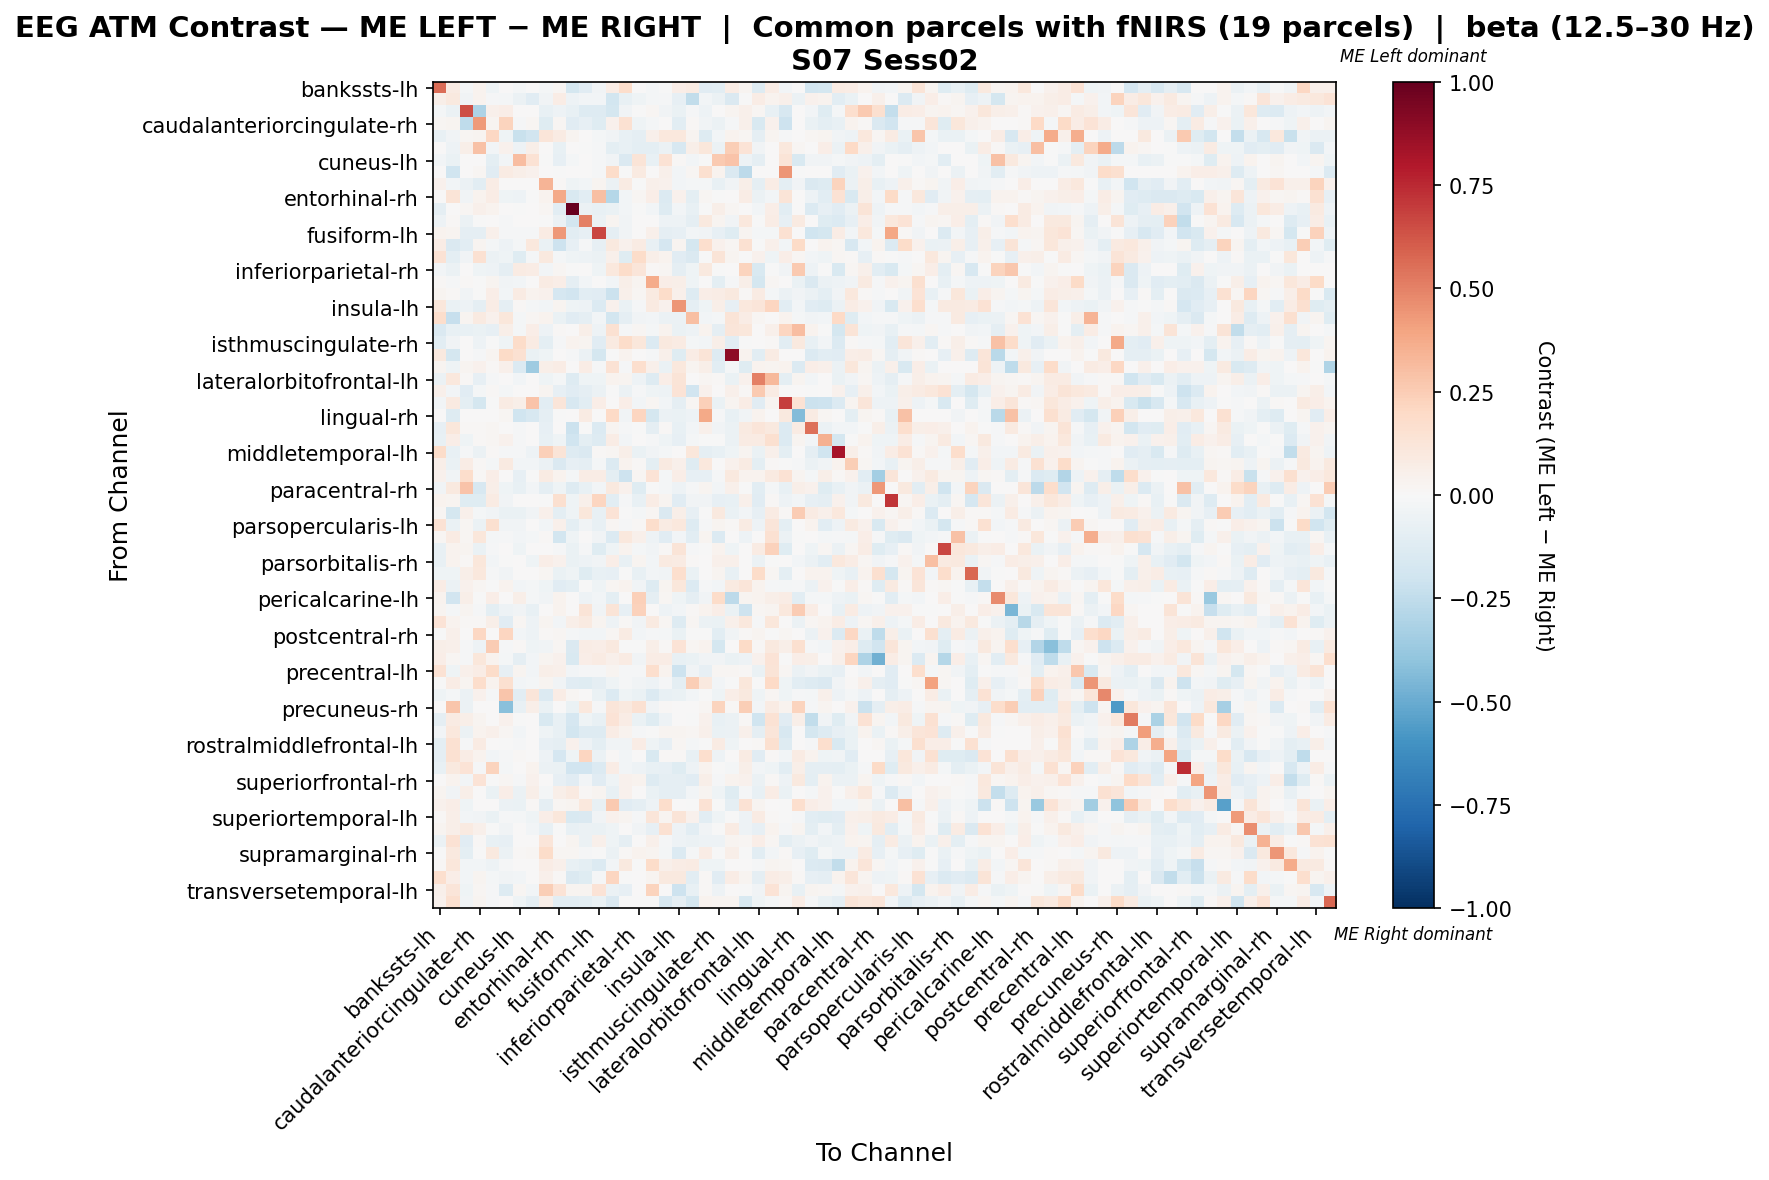

The table this chart was drawn from, first rows:
, bankssts-lh, bankssts-rh, caudalanteriorcingulate-lh, caudalanteriorcingulate-rh, caudalmiddlefrontal-lh, caudalmiddlefrontal-rh, cuneus-lh, cuneus-rh, entorhinal-lh, entorhinal-rh, frontalpole-lh, frontalpole-rh, fusiform-lh, fusiform-rh, inferiorparietal-lh, inferiorparietal-rh, inferiortemporal-lh, inferiortemporal-rh, insula-lh, insula-rh, isthmuscingulate-lh, isthmuscingulate-rh, lateraloccipital-lh
bankssts-lh, 0.5577, 0.08103, -0.01622, 0.03167, -0.04297, 0.003001, -0.01909, 0.0, -0.01703, 0.01603, -0.1753, -0.112, -0.03798, 0.07515, 0.1741, 0.002686, -0.02297, -0.003827, 0.06616, 0.08518, -0.112, -0.1063, 0.07797
bankssts-rh, 0.05699, 0.09455, -0.03512, 0.03299, -0.01114, -0.02102, -0.06182, -0.1158, -0.03359, 0.07659, -0.04923, -0.02991, -0.02546, -0.1827, -0.07421, -0.03955, -0.01702, -0.009086, -0.08462, -0.2426, -0.02616, -0.05759, -0.1462
caudalanteriorcingulate-lh, -0.01682, -0.05667, 0.6407, -0.3051, 0.05053, 0.06646, 0.004431, 0.0, -0.07439, -0.0527, -0.07393, -0.1267, -0.1302, -0.1736, -0.0372, -0.0031, 0.0226, -0.0372, -0.06818, -0.01371, -0.0527, 0.0, 0.02481
caudalanteriorcingulate-rh, 0.02275, 0.0272, -0.2577, 0.4277, 0.02962, 0.2261, -0.01201, 0.0205, -0.119, 0.02304, -0.1099, -0.08154, -0.1181, 0.03931, 0.1528, -0.04119, -0.01754, 0.000724, -0.1042, 0.01288, -0.03634, -0.05764, -0.01088
caudalmiddlefrontal-lh, -0.07316, -0.03773, 0.02299, 0.02711, 0.2044, -0.04312, -0.2257, -0.1886, 0.1177, 0.08283, 0.03052, 0.0, -0.01569, -0.03234, -0.07546, -0.09163, 0.05279, 0.109, 0.1084, 0.03052, -0.1294, -0.02774, 0.03488
caudalmiddlefrontal-rh, 0.0, -0.04922, 0.06016, 0.2922, -0.02923, 0.04395, -0.05266, 0.06122, 0.0, -0.0763, 0.0, -0.004732, -0.01096, -0.101, -0.07265, -0.09586, -0.09499, -0.06211, -0.1571, 0.06187, 0.1102, -0.06211, 0.2449
cuneus-lh, -0.03105, -0.06579, 0.0, 0.0009277, -0.09925, -0.02421, 0.3052, 0.1431, -0.003327, -0.08447, -0.01922, 0.0, -0.01331, -0.03807, -0.1431, 0.1314, -0.07653, 0.1425, 0.008876, -0.02662, -0.004246, 0.2594, 0.2851
cuneus-rh, 0.0, -0.2002, 0.004319, 0.02159, -0.1171, 0.08046, 0.05513, 0.04366, 0.0, -0.003778, 0.0, 0.0, -0.01511, 0.1803, -0.0021, 0.08697, 0.0, 0.04968, -0.03022, 0.02322, 0.1588, 0.03842, -0.1429
entorhinal-lh, 0.03959, -0.03059, -0.05694, -0.1075, 0.07202, 0.0, 0.0, 0.0, 0.3411, 0.0145, -0.04387, -0.02669, 0.02399, -0.05518, 0.08112, -0.0004036, 0.05042, 0.04287, -0.02495, -0.01869, -0.01985, -0.07542, -0.03365
entorhinal-rh, 0.006205, 0.1293, -0.03885, 0.03835, 0.07749, -0.04447, -0.05202, -0.006856, 0.03879, 0.3752, -0.1531, -0.1078, 0.3014, -0.2889, -0.03011, 0.0218, 0.06709, -0.1333, 0.04361, -0.09808, 0.01614, -0.002537, 0.0
frontalpole-lh, -0.0861, 0.003703, 0.01819, 0.05217, 0.03322, 0.0, -0.007058, 0.0, 0.01972, -0.1087, 1.0, -0.05916, -0.07199, -0.06493, -0.03105, -0.004235, -0.02864, -0.1299, -0.02823, -0.07763, -0.002823, 0.05746, 0.01731
frontalpole-rh, -0.0518, 0.01069, -0.06072, -0.001791, 0.0, -0.009581, 0.0, 0.0, -0.002236, -0.05526, -0.1855, 0.5005, -0.05882, 0.02449, -0.03843, 0.003564, 0.0009919, -0.05092, -0.04846, -0.09202, 0.1007, 0.03041, -0.03676
fusiform-lh, 0.03431, 0.02378, -0.09355, -0.08692, 0.04717, -0.009745, -0.01169, -0.01169, 0.08226, 0.4362, -0.1072, -0.08419, 0.6713, -0.09355, -0.03352, 0.00663, 0.04717, -0.08809, -0.08263, -0.02572, -0.03508, -0.08575, -0.1236
fusiform-rh, 0.07765, -0.1448, -0.1084, 0.02649, -0.01576, -0.05122, -0.01881, 0.1076, -0.06453, -0.2104, -0.0788, -0.01348, -0.0788, 0.101, 0.04613, 0.08451, -0.07608, -0.1688, 0.02539, -0.1749, 0.1705, 0.04466, 0.01663
inferiorparietal-lh, 0.1442, -0.09894, -0.03325, 0.1542, -0.06096, -0.04099, -0.1191, -0.0191, 0.09498, -0.02121, -0.04433, -0.05265, -0.06014, 0.0527, -0.1241, 0.183, 0.05848, 0.03297, -0.1168, -0.1408, -0.005682, 0.1323, 0.03016
inferiorparietal-rh, -0.028, -0.05524, 0.0, -0.04466, -0.05061, -0.09279, 0.08228, 0.0779, -0.02779, 0.016, -0.005954, 0.0, -0.04425, 0.1087, 0.1812, 0.1205, 0.01228, 0.01716, -0.09238, -0.04168, 0.09965, -0.006665, 0.001982
inferiortemporal-lh, 0.01379, -0.01077, 0.01057, -0.005166, 0.03052, -0.03589, -0.031, 0.0, 0.07848, 0.0631, -0.08632, -0.02346, 0.00349, -0.02557, 0.05635, 0.0257, 0.3695, 0.06401, 0.06197, -0.03971, 0.003339, -0.09463, -0.008429
inferiortemporal-rh, 0.03046, 0.008748, -0.03569, -0.001148, 0.06757, -0.03123, 0.08029, 0.03645, 0.04678, -0.1713, -0.1919, -0.1062, -0.1115, -0.218, 0.05255, 0.02056, 0.09063, 0.1851, 0.04944, -0.1278, 0.06278, 0.07088, 0.09379
insula-lh, 0.1117, -0.06398, -0.05247, -0.09211, 0.07638, -0.0902, 0.008601, -0.01919, -0.02549, 0.02989, -0.04222, -0.05181, -0.1358, 0.04201, -0.06315, -0.01465, 0.08608, 0.04644, 0.4403, -0.0881, -0.04222, 0.05527, -0.08302
insula-rh, 0.1775, -0.23, 0.02545, 0.08804, 0.04225, 0.1126, -0.02141, 0.02174, 0.03468, -0.06891, -0.1156, -0.08967, -0.0289, -0.1834, -0.08613, -0.03211, -0.0298, -0.05903, -0.06192, 0.3024, -0.02997, -0.01713, 0.1287
isthmuscingulate-lh, -0.1434, -0.07042, -0.0753, -0.06813, -0.07889, 0.06095, -0.02152, 0.06777, -0.04759, 0.01467, 0.0, 0.06062, -0.0502, 0.1502, -0.01532, 0.02215, -0.02119, 0.03226, -0.06878, -0.0502, 0.0344, -0.09323, 0.1186
isthmuscingulate-rh, -0.1038, -0.03358, 0.0, -0.04916, -0.001757, -0.04587, 0.1868, 0.07944, -0.09656, -0.01273, 0.03643, 0.02633, -0.1159, 0.08668, 0.1813, 0.1121, -0.1352, 0.1003, 0.08339, -0.01931, -0.02743, 0.05548, -0.1073
lateraloccipital-lh, 0.09711, -0.1742, 0.002442, -0.01231, 0.02467, 0.1939, 0.1498, -0.07, -0.04654, 0.0, -0.01182, -0.0623, -0.1793, -0.006783, 0.03545, 0.004089, -0.01246, 0.05002, -0.121, 0.07714, 0.1302, -0.1325, 0.8923
lateraloccipital-rh, 0.02414, -0.04341, 0.02682, 0.04291, 0.00916, 0.05105, -0.138, -0.3571, 0.05632, 0.07241, 0.0, 0.07241, -0.01357, 0.1421, -0.01357, 0.1675, 0.0524, -0.06775, 0.1094, 0.02971, 0.06187, -0.104, -0.01868
lateralorbitofrontal-lh, -0.06026, 0.1068, 0.01197, -0.07871, -0.01421, 0.001696, -0.02985, 0.0, -0.04358, -0.01735, -0.1312, -0.04426, -0.04528, 0.03862, 0.03097, -0.05214, -0.1276, 0.06897, 0.129, 0.005162, 0.01591, 0.008678, -0.06253
lateralorbitofrontal-rh, 0.05291, -0.02918, -0.1108, -0.01758, 0.00824, -0.01969, 0.0, 0.0, 0.02829, -0.08038, -0.1162, -0.09234, -0.05984, -0.002855, -0.05888, -0.009044, -0.04356, -0.05004, 0.1351, -0.1903, 0.04326, 0.002211, 0.05356
lingual-lh, -0.02611, 0.09329, -0.09648, -0.1726, -0.003859, 0.08489, 0.0555, 0.2847, -0.109, 0.1189, -0.1621, -0.1061, 0.06661, 0.006687, 0.06787, -0.02418, 0.01644, -0.03122, -0.09081, 0.01793, 0.239, -0.06731, 0.03086
lingual-rh, 0.0, -0.1327, 0.0, 0.0, 0.0, 0.02229, -0.2008, -0.1613, -0.0862, -0.0004867, 0.0, 0.08279, 0.0, 0.1982, -0.035, 0.216, -0.1763, -0.0595, -0.06269, -0.04702, 0.3811, -0.01272, -0.07443
medialorbitofrontal-lh, -0.08215, 0.1094, 0.0132, 0.01178, 0.01996, 0.0, -0.009213, 0.0, -0.08068, 0.002201, -0.2127, -0.004221, -0.1329, 0.02637, -0.01108, -0.007128, -0.09191, 0.01504, -0.07564, -0.02362, 0.04998, -0.03554, -0.06241
medialorbitofrontal-rh, -0.07789, 0.06841, -0.04537, 0.01197, 0.02278, 0.04604, -0.008345, 0.0, -0.0755, -0.04623, -0.2008, -0.1005, -0.1251, 0.07033, -0.02921, 0.0, -0.009951, -0.04392, -0.08345, -0.01947, -0.005564, -0.002251, -0.05564
middletemporal-lh, 0.1846, -0.07332, -0.01294, -0.05728, 0.01325, -0.01176, -0.01084, -0.04799, 0.2383, 0.1309, -0.1269, -0.1412, 0.01513, 0.01852, 0.05735, -0.06967, -0.03455, -0.02018, 0.001125, 0.1154, -0.08824, -0.07431, -0.0426
middletemporal-rh, 0.05782, -0.06593, 0.07697, 0.01546, -0.01788, 0.09373, -0.03114, -0.02566, -0.06065, -0.1439, -0.08343, -0.09336, -0.01935, -0.1333, 0.0343, 0.008983, -0.09485, 0.08917, 0.05059, -0.1192, 0.1078, 0.001037, 0.04196
paracentral-lh, 0.04285, -0.03481, 0.1775, 0.01071, 0.06622, 0.003156, -0.08317, -0.001677, 0.07856, 0.03697, -0.01832, 0.07499, 0.07499, -0.09877, -0.2086, 0.01654, 0.1393, -0.01691, 0.06785, -0.08317, -0.08128, -0.01465, 0.09998
paracentral-rh, -0.03708, 0.1002, 0.2851, -0.1586, 0.05803, -0.03994, -0.07131, -0.02853, -0.08843, -0.03994, -0.1285, -0.07131, -0.02853, 0.09393, 0.04154, -0.1198, -0.00466, -0.01997, -0.04849, -0.01426, 0.0295, -0.02567, 0.05232
parahippocampal-lh, 0.03631, 0.02899, -0.1208, -0.1247, 0.08161, -0.03198, 0.0, 0.0, -0.005476, 0.1598, -0.04025, 0.04963, 0.215, -0.1044, -0.009732, -0.07743, 0.07635, 0.02467, -0.1112, -0.03344, -0.03366, -0.08584, -0.07574
parahippocampal-rh, 0.01834, -0.1738, 0.0489, -0.01692, -0.03542, -0.0644, -0.06643, -0.03308, 0.04933, -0.09879, -0.04508, 0.1161, -0.07156, 0.1367, -0.006604, -0.01998, 0.01828, -0.1464, 0.05626, -0.08099, -0.001434, 0.09921, -0.06381
parsopercularis-lh, 0.1422, -0.06346, 0.01632, -0.05584, 0.1626, -0.0336, -0.03692, 0.0, -0.03113, 0.0534, -0.1008, -0.0336, -0.07093, 0.01939, -0.008228, 0.01192, 0.1751, 0.08051, 0.1082, -0.1316, -0.01493, 0.02603, 0.01417
parsopercularis-rh, 0.01951, 0.07951, 0.0223, 0.1113, -0.0177, -0.0136, -0.02361, -0.02066, 0.009757, -0.1874, -0.04131, 0.001805, -0.03303, -0.1341, 0.1051, 0.05451, -0.04729, -0.1156, -0.03016, -0.1028, 0.03017, -0.1357, 0.0
parsorbitalis-lh, -0.07418, 0.03491, 0.02413, -0.06427, -0.0138, 0.0, -0.04485, 0.0, 0.007286, -0.009492, -0.06471, -0.01296, -0.122, -0.0414, 0.03319, -0.02157, -0.0341, 0.009478, 0.1293, -0.01424, -0.004314, 0.03576, -0.04528
parsorbitalis-rh, -0.07695, 0.0323, 0.008063, 0.1156, -0.02395, -0.002661, 0.0, -0.03992, 0.07017, 0.043, -0.06588, -0.05442, -0.03194, 0.0645, -0.07186, 0.02419, -0.02567, 0.09149, 0.07834, 0.01159, 0.0, 0.04859, 0.04838
parstriangularis-lh, -0.03989, -0.04263, 0.05528, 0.1078, -0.008202, -0.03445, 0.0, 0.0, 0.02247, -0.06726, -0.03929, -0.1233, -0.07382, -0.08339, -0.006562, -0.07627, -0.02921, -0.03334, 0.1642, -0.0697, 0.002477, 0.02793, -0.07709
parstriangularis-rh, 0.0754, -0.05754, 0.04145, 0.02247, -0.005543, 0.03394, -0.0292, -0.01858, -0.04044, -0.1116, -0.1011, -0.004455, -0.03936, 0.02154, 0.03356, -0.03654, -0.1302, 0.03036, 0.1099, -0.1347, -0.01351, -0.02389, 0.08954
pericalcarine-lh, 0.0345, -0.1908, 0.05519, -0.002945, 0.06865, 0.006056, 0.06065, -0.02122, -0.03172, 0.03256, 0.002523, -0.05006, -0.02945, -0.09837, 0.0004979, 0.2421, -0.09365, 0.01598, -0.04039, -0.09129, -0.0361, 0.184, -0.262
pericalcarine-rh, 0.02525, -0.01607, 0.02866, -0.01176, -0.09548, -0.05231, -0.036, -0.07496, 0.0, 0.03616, 0.002866, 0.1261, -0.03469, 0.1265, -0.08157, 0.2323, 0.0, -0.04987, -0.03073, 0.01037, 0.03321, 0.06456, -0.06875
postcentral-lh, 0.1339, 0.03508, 0.01276, 0.009568, 0.05741, -0.1149, 0.02232, -0.04859, 0.03064, -0.02898, 0.05741, 0.0893, 0.0287, -0.054, 0.01028, -0.03364, 0.08755, 0.02232, -0.1252, 0.0159, -0.06184, -0.06626, 0.04808
postcentral-rh, -0.004022, 0.04857, 0.002003, 0.2057, 0.003797, 0.2146, -0.02663, -0.04983, 0.00831, 0.02064, -0.02011, -0.02364, -0.02425, 0.02293, 0.08018, -0.02532, -0.008913, -0.01783, -0.0639, -0.005872, -0.003757, -0.1038, -0.03195
posteriorcingulate-lh, 0.06013, 0.05094, -0.007854, -0.05035, 0.2577, -0.009949, 0.00859, -0.04477, -0.03664, 0.02155, -0.1443, 0.07234, 0.06586, 0.09598, -0.007085, -0.00558, 0.05727, 0.01445, 0.1376, 0.01793, 0.03631, -0.1741, 0.0
posteriorcingulate-rh, 0.0665, 0.0186, -0.008712, 0.1131, 0.03325, -0.01878, -0.08811, -0.02811, 0.02691, 0.04156, -0.1533, 0.06927, 0.0859, 0.04772, 0.08103, -0.03784, 0.07758, 0.07204, -0.07804, -0.06696, -0.0358, -0.03337, -0.06493
precentral-lh, 0.1444, -0.04579, 0.05165, 0.07747, 0.1831, -0.08453, 0.02699, -0.02396, 0.05585, 0.04859, -0.0263, -0.01175, -0.01504, 0.02887, -0.01176, -0.01011, 0.1671, 0.03568, -0.2045, -0.03547, -0.08171, 0.02324, 0.01854
precentral-rh, -0.002823, 0.07271, 0.02914, 0.1785, 0.03819, 0.1614, -0.0298, -0.02289, 0.02631, -0.03715, -0.1123, -0.1248, -0.08787, -0.04512, -0.008235, -0.03521, -0.05441, -0.01275, -0.09975, 0.2486, 0.0982, -0.02612, -0.003048
precuneus-lh, -0.04335, -0.0234, -0.06068, 0.04122, -0.01405, 0.2788, -0.1037, 0.1209, -0.1334, 0.07216, 0.0193, 0.0, -0.07003, -0.1402, -0.04116, -0.06369, -0.1368, -0.07691, -0.06336, -0.03001, -0.006398, -0.04187, 0.06363
precuneus-rh, 0.0, 0.275, -0.05567, 0.0, 0.0, -0.4179, -0.07332, 0.05651, -0.06959, 0.001028, -0.06654, 0.1039, -0.009279, 0.1192, 0.1013, 0.1533, -0.03248, 0.009168, 0.003751, 0.0, 0.01667, 0.2198, 0.01222
rostralanteriorcingulate-lh, -0.09036, 0.08438, 0.05547, 0.0264, 0.0, 0.04646, -0.003278, 0.0, -0.1509, -0.07658, -0.1683, -0.04025, -0.07811, 0.1403, 0.07562, -0.06892, -0.1245, -0.05226, 0.0005483, -0.003063, 0.04276, -0.07198, -0.06126
rostralanteriorcingulate-rh, -0.02763, 0.1073, -0.05645, 0.03855, 0.04993, 0.02066, -0.02442, 0.0, -0.04284, -0.07745, -0.1862, -0.1276, -0.1293, 0.07568, 0.03594, -0.01063, -0.004194, 0.026, 0.02381, 0.02134, 0.0541, -0.07006, -0.05888
rostralmiddlefrontal-lh, -0.0942, 0.1502, -0.008234, 0.07839, 0.0, -0.002991, -0.01047, 0.0, -0.083, -0.09196, 0.04614, -0.05318, -0.09869, -0.0329, -0.0314, 0.07246, -0.03969, -0.07925, 0.0164, -0.01794, -0.004486, 0.07918, -0.04336
rostralmiddlefrontal-rh, -0.08662, 0.1549, 0.07292, 0.034, -0.03074, -0.012, 0.008539, 0.0, -0.05029, -0.1695, -0.04361, 0.2145, -0.06033, 0.01176, -0.03094, 0.0, -0.1498, 0.01113, 0.01346, -0.073, 0.17, -0.05309, 0.0
superiorfrontal-lh, -0.07116, 0.09626, 0.1378, -0.01414, 0.223, -0.02287, 0.007195, 0.03176, -0.06171, -0.06353, -0.1934, -0.1923, -0.1372, 0.07805, -0.02486, -0.04829, -0.07695, -0.07878, -0.1182, -0.05337, 0.0333, -0.007632, -0.02161
superiorfrontal-rh, 0.0, 0.03545, -0.02575, 0.1397, -0.005757, 0.01788, -0.009089, 0.04636, 0.006363, -0.0815, -0.1112, -0.02363, -0.1121, -0.03999, 0.04423, 0.03242, -0.1291, -0.09089, -0.08786, -0.1142, 0.0609, -0.01515, 0.03393
superiorparietal-lh, 0.0274, -0.03276, 0.05978, 0.0009746, -0.068, 0.06601, -0.05738, 0.0611, -0.01786, 0.05626, 0.08711, 0.01107, 0.02388, -0.07719, 0.04101, 0.004073, -0.06834, -0.08993, -0.09212, -0.02413, 0.02559, -0.04662, -0.1207
superiorparietal-rh, 0.0424, 0.06616, -0.04455, 0.001603, 0.0, -0.05703, -0.06722, 0.009634, -0.08814, 0.02046, 0.02826, 0.1025, -0.07378, 0.2654, -0.1139, -0.08626, -0.05185, 0.1731, 0.0, -0.004956, 0.1449, -0.0005069, -0.09264
... 8 more rows
